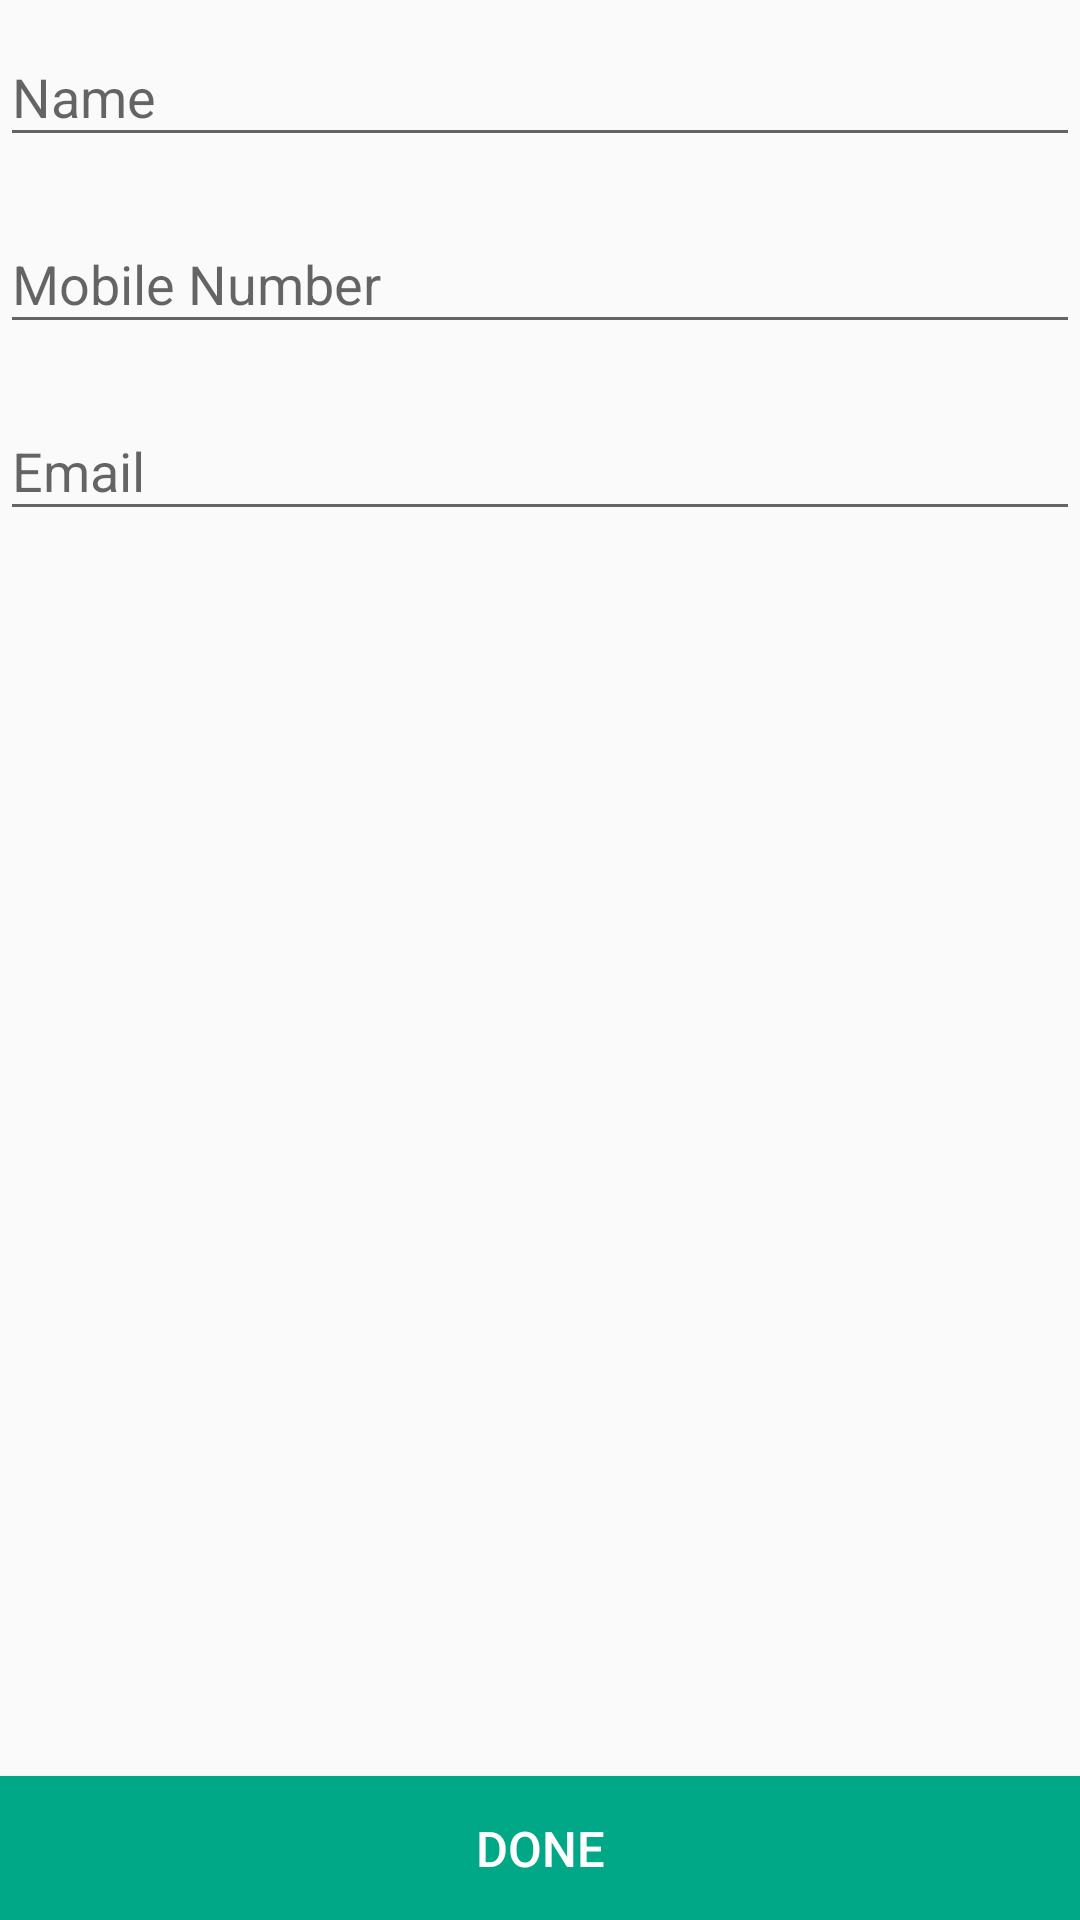

Here is an Android app screen rendered from its layout file. Give the layout XML and the strings, colors and styles it references.
<!-- AndroidManifest.xml: application theme AppTheme -->
<!-- res/layout/activity_interviewer.xml -->
<LinearLayout xmlns:android="http://schemas.android.com/apk/res/android"
    xmlns:tools="http://schemas.android.com/tools"
    android:layout_width="match_parent"
    android:layout_height="match_parent"
    xmlns:app="http://schemas.android.com/apk/res-auto"
    android:orientation="vertical">

    <ScrollView
        android:layout_width="match_parent"
        android:layout_height="0dp"
        android:layout_weight="1">
    <LinearLayout
        android:layout_width="match_parent"
        android:layout_height="match_parent"
        android:paddingLeft="@dimen/activity_horizontal_margin"
        android:paddingRight="@dimen/activity_horizontal_margin"
        android:paddingTop="@dimen/activity_vertical_margin"
        android:paddingBottom="@dimen/activity_vertical_margin"
        android:orientation="vertical"
        >


        <android.support.design.widget.TextInputLayout
            android:layout_marginBottom="10dp"
            android:layout_width="match_parent"
            android:layout_height="wrap_content">
            <EditText
                android:id="@+id/nameEditText"
                android:singleLine="true"
                android:hint="@string/person_name_label"
                android:inputType="textPersonName"
                android:layout_width="match_parent"
                android:layout_height="wrap_content" />
        </android.support.design.widget.TextInputLayout>

        <android.support.design.widget.TextInputLayout
            android:layout_marginBottom="10dp"
            android:layout_width="match_parent"
            android:layout_height="wrap_content">
            <EditText
                android:id="@+id/mobileEditText"
                android:singleLine="true"
                android:hint="@string/person_mobile_phone"
                android:inputType="phone"
                android:layout_width="match_parent"
                android:layout_height="wrap_content" />
        </android.support.design.widget.TextInputLayout>

        <android.support.design.widget.TextInputLayout
            android:layout_marginBottom="10dp"
            android:layout_width="match_parent"
            android:layout_height="wrap_content">
            <EditText
                android:id="@+id/emailEditText"
                android:singleLine="true"
                android:hint="@string/person_email"
                android:imeOptions="actionDone"
                android:inputType="textEmailAddress"
                android:layout_width="match_parent"
                android:layout_height="wrap_content" />
        </android.support.design.widget.TextInputLayout>



    </LinearLayout>

</ScrollView>
    <Button style="@style/nextButtonStyle" android:text="@string/done"/>

</LinearLayout>
<!-- resources referenced by this layout -->
<resources>
  <dimen name="activity_horizontal_margin">0dp</dimen>
  <dimen name="activity_vertical_margin">0dp</dimen>
  <string name="done">Done</string>
  <string name="person_email">Email</string>
  <string name="person_mobile_phone">Mobile Number</string>
  <string name="person_name_label">Name</string>
  <style name="nextButtonStyle" parent="greenButtonStyle">
          <item name="android:layout_height">wrap_content</item>
          <item name="android:layout_width">match_parent</item>
          <item name="android:onClick">nextButtonClick</item>
          <item name="android:text">@string/next_button</item>
      </style>
  <style name="AppTheme" parent="Theme.AppCompat.Light.DarkActionBar">
          
      </style>
  <style name="greenButtonStyle" parent="buttonStyle">
          <item name="android:background">@drawable/button_green</item>
          <item name="android:textColor">@android:color/white</item>
      </style>
  <string name="next_button">Next</string>
  <style name="buttonStyle">
          <item name="android:textSize">8pt</item>
          <item name="android:layout_alignParentBottom">true</item>
      </style>
  <!-- drawable button_green (drawable) -->
  <?xml version="1.0" encoding="utf-8"?>
  <selector xmlns:android="http://schemas.android.com/apk/res/android">
      <item android:state_pressed="true">
          <shape android:shape="rectangle">
              <solid android:color="#8888ff"/>
          </shape>
      </item>
      <item android:state_activated="true">
          <shape android:shape="rectangle">
              <solid android:color="#8888ff"/>
          </shape>
      </item>
      <item android:state_selected="true">
          <shape android:shape="rectangle">
              <solid android:color="#8888ff"/>
          </shape>
      </item>
      <item>
          <shape >
              <solid android:color="#ff00a887"/>
  
          </shape>
      </item>
  </selector>
</resources>
